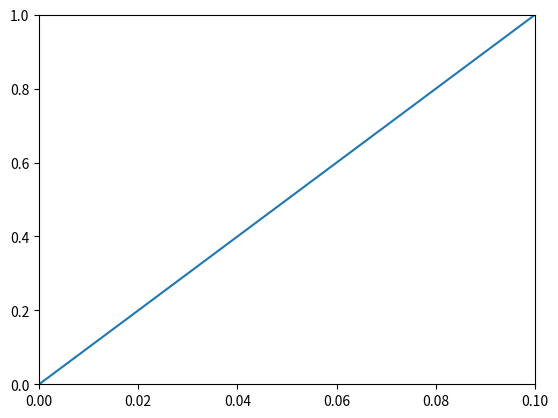

This chart was generated by the following Python code: (Note: this script raises an exception after producing the figure.)
#!/usr/bin/env python

import numpy as np
import matplotlib.pyplot as plt
from scipy import signal


def find_nearest_index(array, value):
    idx = (np.abs(array - value)).argmin()
    return idx


def find_nearest(array, value):
    idx = find_nearest_index(array, value)
    return array[idx]


def plumblines(hLine, yvals, **kwargs):
    """
    Add plumb lines with annotations to axes.

    Call signature::

      plumblines(hLine, yvals, **kwargs)

    Draw a vertical line at *x* from *ymin* to *ymax*.  With the
    default values of *ymin* = 0 and *ymax* = 1, this line will
    always span the vertical extent of the axes, regardless of the
    ylim settings, even if you change them, e.g., with the
    :meth:`set_ylim` command.  That is, the vertical extent is in
    axes coords: 0=bottom, 0.5=middle, 1.0=top but the *x* location
    is in data coordinates.

    Return value is the :class:`~matplotlib.lines.Line2D`
    instance.  kwargs are the same as kwargs to plot, and can be
    used to control the line properties.  e.g.,

    * draw a thick red vline at *x* = 0 that spans the yrange::

        >>> axvline(linewidth=4, color='r')

    * draw a default vline at *x* = 1 that spans the yrange::

        >>> axvline(x=1)

    * draw a default vline at *x* = .5 that spans the the middle half of
      the yrange::

        >>> axvline(x=.5, ymin=0.25, ymax=0.75)

    Valid kwargs are :class:`~matplotlib.lines.Line2D` properties that are
    applied to plumb line objects (with the exception of 'transform')

    """

    # get some properties of line object
    ax = hLine.axes
    yd = hLine.get_ydata()
    xd = hLine.get_xdata()

    # plumb lines' mins will be lower bound of axes limits
    ymin = ax.get_ybound()[0]  # ignore 2nd (ymax) element
    xmin = ax.get_xbound()[0]

    # iterate over yvals, use interpolation to draw plumb lines, dots and annotations
    reddots, horlines, verlines, anns = []
    for y in yvals:
        x = np.interp(y, yd, xd)  # we swap x and y here for interpolating the way we want it
        verlines.append(plt.vlines(x, ymin, y, colors='r', linestyles='--', label='', hold=None, **kwargs))
        horlines.append(plt.hlines(y, xmin, x, colors='r', linestyles='--', label='', hold=None, **kwargs))
        reddots.append(plt.plot(x, y, 'ro'))
        anns.append(ax.annotate('(%s, %s)' % (x, y), xy=(x, y), textcoords='data'))

    return reddots, horlines, verlines, anns


# dummy data
t = np.linspace(0, 0.1, 500)
s = signal.sawtooth(2 * np.pi * 5 * t) + 1.0
hLine, = plt.plot(t, s)

# set axis lims first BEFORE plumb lines
plt.axis([0, 0.1, 0, 1])

# draw 2 plumb lines
yvals = [0.5, 0.95, ]
plines = plumblines(hLine, yvals)
plt.grid()
plt.show()
